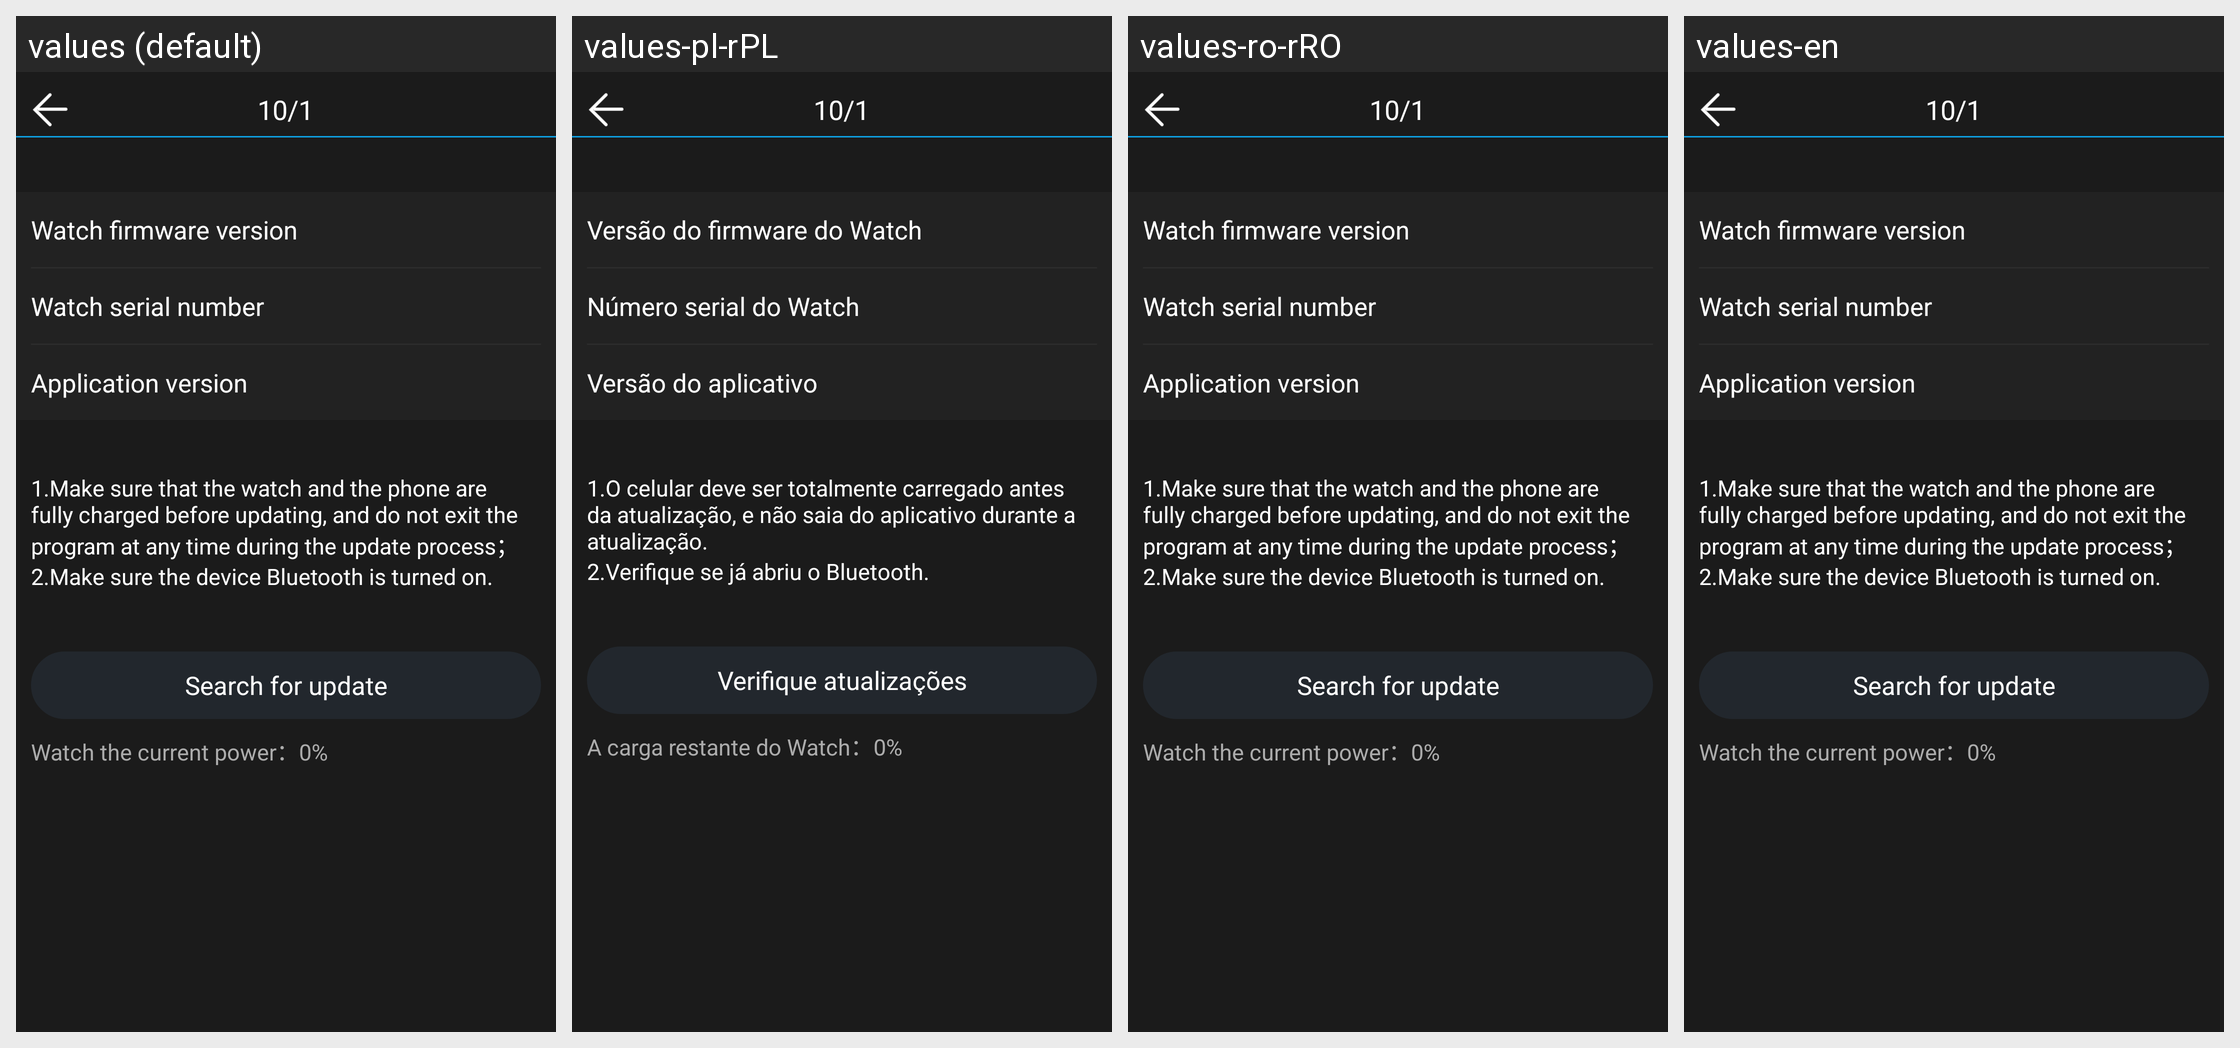

The Android screen above is rendered under several locales of the same app. Produce the string resources it draws, with the default and per-locale values.
Android screen res/layout/update_hardware.xml rendered under 4 locales, left to right: values (default), values-pl-rPL, values-ro-rRO, values-en. Device: Nexus 5 (rendered at 1080×1920; each locale shown at half size, 540×960, under a caption strip naming it); theme android:Theme.NoTitleBar.
Other locales in the repository, not shown: values-ar, values-de, values-de-rDE, values-es, values-fr, values-ko, values-pl, values-ru, values-zh, values-zh-rHK, values-zh-rTW.
Strings drawn on this screen, with the default value and each locale's value (text and hints the layout hard-codes, and strings that could not be matched under every locale, appear in the picture but are not listed):

watch_hardware_ver
  values: Watch firmware version
  values-pl-rPL: Versão do firmware do Watch  [from values-pl]
  values-ro-rRO: Watch firmware version  [not translated; the default value is used]
  values-en: Watch firmware version

watch_num
  values: Watch serial number
  values-pl-rPL: Número serial do Watch  [from values-pl]
  values-ro-rRO: Watch serial number  [not translated; the default value is used]
  values-en: Watch serial number

app_ver
  values: Application version
  values-pl-rPL: Versão do aplicativo  [from values-pl]
  values-ro-rRO: Application version  [not translated; the default value is used]
  values-en: Application version

notice1
  values: 1.Make sure that the watch and the phone are fully charged before updating, and do not exit the program at any time during the update process；
  values-pl-rPL: 1.O celular deve ser totalmente carregado antes da atualização, e não saia do aplicativo durante a atualização.  [from values-pl]
  values-ro-rRO: 1.Make sure that the watch and the phone are fully charged before updating, and do not exit the program at any time during the update process；  [not translated; the default value is used]
  values-en: 1.Make sure that the watch and the phone are fully charged before updating, and do not exit the program at any time during the update process；

notice2
  values: 2.Make sure the device Bluetooth is turned on.
  values-pl-rPL: 2.Verifique se já abriu o Bluetooth.  [from values-pl]
  values-ro-rRO: 2.Make sure the device Bluetooth is turned on.  [not translated; the default value is used]
  values-en: 2.Make sure the device Bluetooth is turned on.

check_update
  values: Search for update
  values-pl-rPL: Verifique atualizações  [from values-pl]
  values-ro-rRO: Search for update  [not translated; the default value is used]
  values-en: Search for update

watch_battery
  values: Watch the current power：
  values-pl-rPL: A carga restante do Watch：  [from values-pl]
  values-ro-rRO: Watch the current power：  [not translated; the default value is used]
  values-en: Watch the current power：
